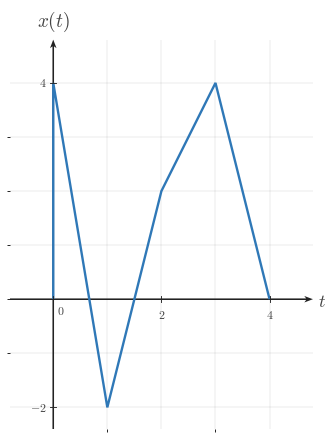

Write Python code to recreate this figure. (Note: this script raises an exception after producing the figure.)
from __future__ import annotations

from pathlib import Path

import numpy as np
import matplotlib.pyplot as plt
from matplotlib import rcParams
from matplotlib.ticker import MultipleLocator

"""Reusable matplotlib/numpy boilerplate for Continuous-Time Signal Basics images.

This module provides shared style constants and helper functions for topic-image
workers. It does not generate or save a specific image by itself.
"""

# ---------------------------------------------------------------------------
# Module/session metadata
# ---------------------------------------------------------------------------
COURSE_NAME = "Continuous Time Signal Processing"
COURSE_CODE = "CTS"
COURSE_ID = "EE01"
UNIT_NUMBER = 1
UNIT_NAME = "Unit 1"
MODULE_ID = "EE01-M01-01"
MODULE_NUMBER = "1.1"
MODULE_NAME = "Continuous-Time Signal Basics"


# ---------------------------------------------------------------------------
# Canonical geometry / typography
# ---------------------------------------------------------------------------
CANONICAL_DPI = 300
PX_PER_DATA_UNIT = 150
INCHES_PER_DATA_UNIT = PX_PER_DATA_UNIT / CANONICAL_DPI

MARGIN_LEFT_PX = 115
MARGIN_RIGHT_PX = 120
MARGIN_BOTTOM_PX = 95
MARGIN_TOP_PX = 110


# ---------------------------------------------------------------------------
# Style palette
# ---------------------------------------------------------------------------
def _configure_global_style() -> None:
    rcParams.update({
        "mathtext.fontset": "cm",
        "font.family": "serif",
        "figure.facecolor": "white",
        "savefig.facecolor": "white",
        "axes.facecolor": "white",
        "axes.spines.top": False,
        "axes.spines.right": False,
        "axes.spines.left": False,
        "axes.spines.bottom": False,
    })


SIGNAL_COLOR = "#2f78b7"
AXIS_COLOR = "#222222"
LABEL_COLOR = "#444444"
TICK_LABEL_COLOR = "#444444"
GRID_COLOR = "#000000"
GUIDE_COLOR = "#777777"
ANNOTATION_COLOR = "#555555"


# ---------------------------------------------------------------------------
# Typographic and drawing scales
# ---------------------------------------------------------------------------
def px_to_pt(px: float) -> float:
    return px * 72 / CANONICAL_DPI


def px_to_data(px: float) -> float:
    return px / PX_PER_DATA_UNIT


TICK_LABEL_SIZE = px_to_pt(35.6)
AXIS_LABEL_SIZE = px_to_pt(53.3)
TOP_LABEL_SIZE = px_to_pt(57.8)
ANNOTATION_SIZE = px_to_pt(33.3)

TICK_HALF_LEN = px_to_data(8.25)
X_TICK_LABEL_Y = -px_to_data(24)
Y_TICK_LABEL_X = px_to_data(18)
ORIGIN_LABEL_X = px_to_data(9)
ORIGIN_LABEL_Y = -px_to_data(12)
X_AXIS_LABEL_X_PAD = px_to_data(15)
X_AXIS_LABEL_Y = -px_to_data(4.5)
Y_AXIS_LABEL_Y_PAD = px_to_data(18)

SIGNAL_LW = px_to_pt(7.1)
SMOOTH_SIGNAL_LW = px_to_pt(5.2)
AXIS_LW = px_to_pt(4.3)
TICK_LW = px_to_pt(2.7)
GRID_LW = px_to_pt(1.3)
GUIDE_LW = px_to_pt(3.3)
ANNOTATION_LW = px_to_pt(2.9)

OPEN_MARKER_SIZE = px_to_pt(20.0)
CLOSED_MARKER_SIZE = px_to_pt(17.8)
ENDPOINT_EDGEWIDTH = px_to_pt(5.1)

AXIS_ARROW_SHAFT_WIDTH_DATA = px_to_data(4.3)
AXIS_ARROW_KW = dict(
    angles="xy",
    scale_units="xy",
    scale=1,
    units="xy",
    width=AXIS_ARROW_SHAFT_WIDTH_DATA,
    headwidth=4.2,
    headlength=5.5,
    headaxislength=4.3,
    color=AXIS_COLOR,
    pivot="tail",
    clip_on=False,
)


# Initialize defaults on import.
_configure_global_style()


# ---------------------------------------------------------------------------
# Figure + axis helpers
# ---------------------------------------------------------------------------
def make_ct_signal_figure(
    xlim: tuple[float, float],
    ylim: tuple[float, float],
    *,
    dpi: int = CANONICAL_DPI,
    constrained_layout: bool = True,
):
    x_range = xlim[1] - xlim[0]
    y_range = ylim[1] - ylim[0]

    axes_w_px = x_range * PX_PER_DATA_UNIT
    axes_h_px = y_range * PX_PER_DATA_UNIT
    fig_w_px = MARGIN_LEFT_PX + axes_w_px + MARGIN_RIGHT_PX
    fig_h_px = MARGIN_BOTTOM_PX + axes_h_px + MARGIN_TOP_PX

    fig, ax = plt.subplots(
        figsize=(fig_w_px / dpi, fig_h_px / dpi),
        dpi=dpi,
        facecolor="white",
        constrained_layout=constrained_layout,
    )
    return fig, ax


def math_label(value) -> str:
    if isinstance(value, str):
        return value
    numeric_value = float(value)
    if np.isclose(numeric_value, round(numeric_value)):
        return rf"${int(round(numeric_value))}$"
    return rf"${numeric_value:g}$"


def setup_ct_signal_axes(
    ax,
    *,
    xlim: tuple[float, float],
    ylim: tuple[float, float],
    xticks: list[float],
    yticks: list[float],
    x_axis_label: str = r"$t$",
    y_axis_label: str = r"$x(t)$",
    show_grid: bool = True,
    show_origin: bool = True,
    y_tick_label_side: str = "left",
    x_minor_grid_step: float = 1,
    y_minor_grid_step: float = 1,
    equal_aspect: bool = True,
    grid_alpha: float = 0.18,
):
    ax.set_xlim(*xlim)
    ax.set_ylim(*ylim)

    if equal_aspect:
        ax.set_aspect("equal", adjustable="box")

    ax.set_xticks(xticks)
    ax.set_yticks(yticks)
    ax.xaxis.set_minor_locator(MultipleLocator(x_minor_grid_step))
    ax.yaxis.set_minor_locator(MultipleLocator(y_minor_grid_step))

    if show_grid:
        ax.grid(True, which="both", linewidth=GRID_LW, alpha=grid_alpha, color=GRID_COLOR)
        ax.set_axisbelow(True)

    # Draw a small origin tick cross whenever 0 is one of the requested major ticks.
    if any(abs(t) < 1e-12 for t in xticks) or any(abs(y) < 1e-12 for y in yticks):
        ax.plot([-TICK_HALF_LEN, TICK_HALF_LEN], [0, 0], color=AXIS_COLOR, lw=TICK_LW, zorder=5)
        ax.plot([0, 0], [-TICK_HALF_LEN, TICK_HALF_LEN], color=AXIS_COLOR, lw=TICK_LW, zorder=5)

    for spine in ax.spines.values():
        spine.set_visible(False)

    ax.tick_params(
        left=False,
        bottom=False,
        labelleft=False,
        labelbottom=False,
    )

    x_axis_start, x_axis_end = xlim
    y_axis_start, y_axis_end = ylim

    # Axes with arrowheads on positive ends only.
    ax.quiver(
        x_axis_start,
        0,
        x_axis_end - x_axis_start,
        0,
        **AXIS_ARROW_KW,
    )
    ax.quiver(
        0,
        y_axis_start,
        0,
        y_axis_end - y_axis_start,
        **AXIS_ARROW_KW,
    )

    # Centered x-axis ticks and labels.
    for t in xticks:
        if abs(t) < 1e-12:
            continue
        ax.plot([t, t], [-TICK_HALF_LEN, TICK_HALF_LEN], color=AXIS_COLOR, lw=TICK_LW, zorder=5)
        ax.text(
            t,
            X_TICK_LABEL_Y,
            math_label(t),
            fontsize=TICK_LABEL_SIZE,
            ha="center",
            va="top",
            color=TICK_LABEL_COLOR,
            zorder=6,
        )

    # Centered y-axis ticks and labels.
    for y in yticks:
        if abs(y) < 1e-12:
            continue
        ax.plot(
            [-TICK_HALF_LEN, TICK_HALF_LEN],
            [y, y],
            color=AXIS_COLOR,
            lw=TICK_LW,
            zorder=5,
        )

        if y_tick_label_side == "right":
            ax.text(
                Y_TICK_LABEL_X,
                y,
                math_label(y),
                fontsize=TICK_LABEL_SIZE,
                ha="left",
                va="center",
                color=TICK_LABEL_COLOR,
                zorder=6,
            )
        else:
            ax.text(
                -Y_TICK_LABEL_X,
                y,
                math_label(y),
                fontsize=TICK_LABEL_SIZE,
                ha="right",
                va="center",
                color=TICK_LABEL_COLOR,
                zorder=6,
            )

    if show_origin:
        ax.text(
            ORIGIN_LABEL_X,
            ORIGIN_LABEL_Y,
            r"$0$",
            fontsize=TICK_LABEL_SIZE,
            ha="left",
            va="top",
            color=TICK_LABEL_COLOR,
            zorder=6,
        )

    ax.text(
        x_axis_end + X_AXIS_LABEL_X_PAD,
        X_AXIS_LABEL_Y,
        x_axis_label,
        fontsize=AXIS_LABEL_SIZE,
        ha="left",
        va="center",
        color=LABEL_COLOR,
        clip_on=False,
    )

    ax.text(
        0,
        y_axis_end + Y_AXIS_LABEL_Y_PAD,
        y_axis_label,
        fontsize=TOP_LABEL_SIZE,
        ha="center",
        va="bottom",
        color=LABEL_COLOR,
        clip_on=False,
    )


def plot_signal(
    ax,
    t: np.ndarray | list[float],
    x: np.ndarray | list[float],
    *,
    linewidth: float = SIGNAL_LW,
    color: str = SIGNAL_COLOR,
    zorder: int = 4,
) -> None:
    ax.plot(
        t,
        x,
        color=color,
        linewidth=linewidth,
        solid_capstyle="butt",
        solid_joinstyle="miter",
        zorder=zorder,
    )


def plot_smooth_signal(
    ax,
    t: np.ndarray | list[float],
    x: np.ndarray | list[float],
    *,
    linewidth: float = SMOOTH_SIGNAL_LW,
    color: str = SIGNAL_COLOR,
    zorder: int = 4,
) -> None:
    ax.plot(
        t,
        x,
        color=color,
        linewidth=linewidth,
        solid_capstyle="round",
        zorder=zorder,
    )


def draw_open_endpoint(ax, t0: float, x0: float, *, color: str = SIGNAL_COLOR) -> None:
    ax.plot(
        t0,
        x0,
        marker="o",
        markersize=OPEN_MARKER_SIZE,
        markerfacecolor="white",
        markeredgecolor=color,
        markeredgewidth=ENDPOINT_EDGEWIDTH,
        linestyle="None",
        zorder=6,
    )


def draw_closed_endpoint(ax, t0: float, x0: float, *, color: str = SIGNAL_COLOR) -> None:
    ax.plot(
        t0,
        x0,
        marker="o",
        markersize=CLOSED_MARKER_SIZE,
        markerfacecolor=color,
        markeredgecolor=color,
        markeredgewidth=ENDPOINT_EDGEWIDTH,
        linestyle="None",
        zorder=6,
    )


def draw_dotted_guide(ax, x_values, y_values, *, color: str = GUIDE_COLOR) -> None:
    ax.plot(
        x_values,
        y_values,
        color=color,
        linewidth=GUIDE_LW,
        linestyle=(0, (1.1, 2.4)),
        zorder=3,
    )


def save_figure(fig, output_path: str | Path, *, dpi: int = CANONICAL_DPI) -> None:
    path = Path(output_path)
    path.parent.mkdir(parents=True, exist_ok=True)
    fig.savefig(path, dpi=dpi, facecolor="white", bbox_inches="tight")

def draw_horizontal_bracket(ax, x0, x1, y, *, label=None, color=ANNOTATION_COLOR):
    cap = px_to_data(9)
    ax.plot([x0, x1], [y, y], color=color, linewidth=ANNOTATION_LW, zorder=5)
    ax.plot([x0, x0], [y - cap, y + cap], color=color, linewidth=ANNOTATION_LW, zorder=5)
    ax.plot([x1, x1], [y - cap, y + cap], color=color, linewidth=ANNOTATION_LW, zorder=5)
    if label is not None:
        ax.text(
            (x0 + x1) / 2,
            y - px_to_data(16),
            label,
            fontsize=ANNOTATION_SIZE,
            ha='center',
            va='top',
            color=color,
        )


def draw_vertical_bracket(ax, x, y0, y1, *, label=None, color=ANNOTATION_COLOR):
    cap = px_to_data(9)
    ax.plot([x, x], [y0, y1], color=color, linewidth=ANNOTATION_LW, zorder=5)
    ax.plot([x - cap, x + cap], [y0, y0], color=color, linewidth=ANNOTATION_LW, zorder=5)
    ax.plot([x - cap, x + cap], [y1, y1], color=color, linewidth=ANNOTATION_LW, zorder=5)
    if label is not None:
        ax.text(
            x + px_to_data(12),
            (y0 + y1) / 2,
            label,
            fontsize=ANNOTATION_SIZE,
            ha='left',
            va='center',
            color=color,
        )

OUTPUT_PATH = Path('/home/jake/Developer/MA/PIPELINE/Electrical-and-Computer-Engineering/2-Build-Lessons/4-Image-Generation/1-Outputs/Continuous-Time-Signal-Processing/1.1--continuous-time-signal-basics-Images/images/l006-s002-te-section-002.png')

def main():
    xlim = (-0.8, 4.8)
    ylim = (-2.4, 4.8)
    xticks = [0, 2, 4]
    yticks = [-2, 4]

    fig, ax = make_ct_signal_figure(xlim, ylim)
    setup_ct_signal_axes(ax, xlim=xlim, ylim=ylim, xticks=xticks, yticks=yticks)

    t = np.array([0, 0, 1, 2, 3, 4], dtype=float)
    x = np.array([0, 4, -2, 2, 4, 0], dtype=float)
    plot_signal(ax, t, x)

    save_figure(fig, OUTPUT_PATH)
    plt.close(fig)

if __name__ == "__main__":
    main()
